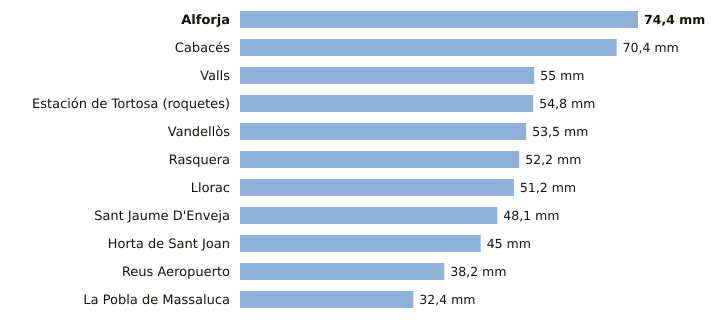

Data behind this chart, as committed beside it:
estacion, provincia, indicativo, mm_6_dias_anteriores, mm_hoy, mm_7_dias, horas_de_hoy
Alforja, Tarragona, 0009X, 74.4, 0.0, 74.4, 1
Cabacés, Tarragona, 9961X, 70.4, 0.0, 70.4, 1
Valls, Tarragona, 0034X, 55.0, 0.0, 55.0, 2
Estación de Tortosa (roquetes), Tarragona, 9981A, 54.8, 0.0, 54.8, 2
Vandellòs, Tarragona, 0002I, 53.5, 0.0, 53.5, 2
Rasquera, Tarragona, 9975X, 52.2, 0.0, 52.2, 2
Llorac, Tarragona, 9726E, 51.2, 0.0, 51.2, 2
Sant Jaume D'Enveja, Tarragona, 9987P, 48.1, 0.0, 48.1, 2
Horta de Sant Joan, Tarragona, 9946X, 45.0, 0.0, 45.0, 1
Reus Aeropuerto, Tarragona, 0016A, 38.2, 0.0, 38.2, 2
La Pobla de Massaluca, Tarragona, 9947X, 32.4, 0.0, 32.4, 1
